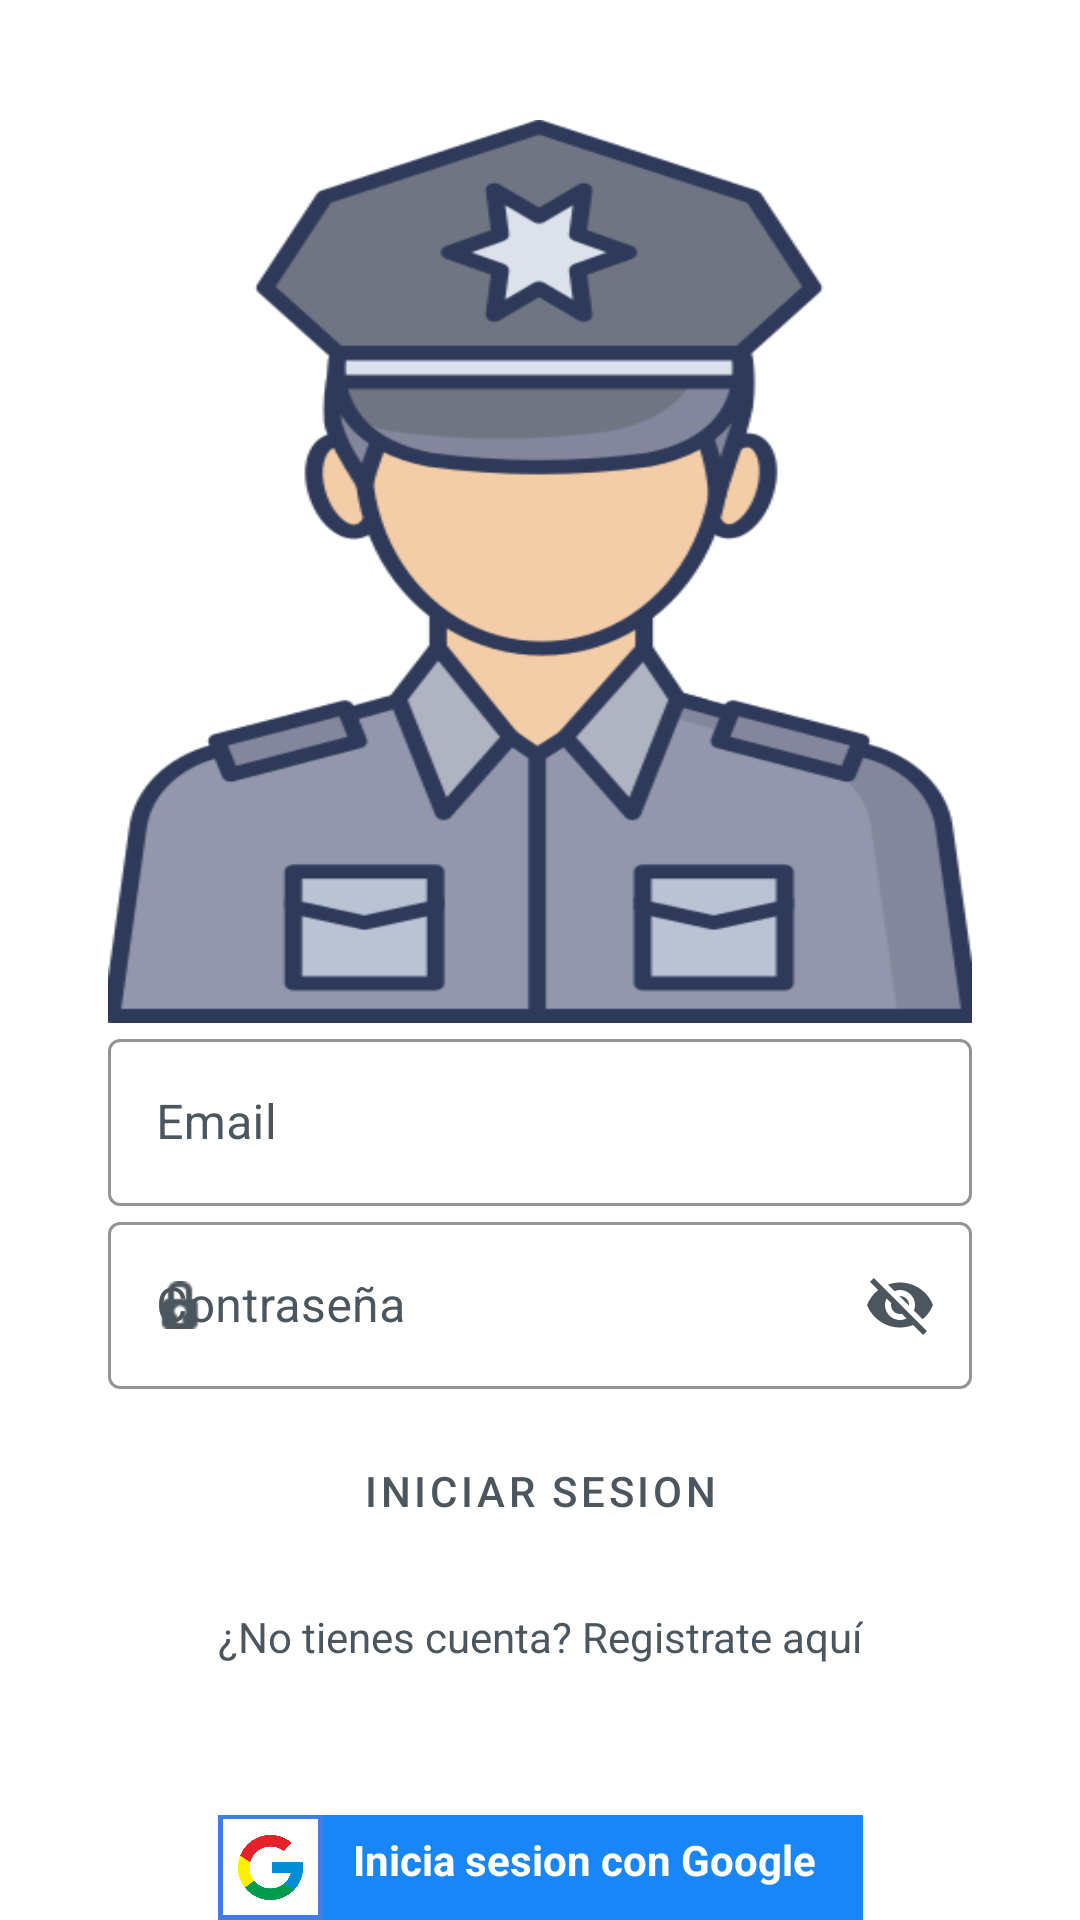

Produce the Android XML layout that renders to this screen, including the resource entries it uses.
<!-- AndroidManifest.xml: application theme Theme.Carunlock -->
<!-- res/layout/fragment_login_screen.xml -->
<?xml version="1.0" encoding="utf-8"?>
<androidx.constraintlayout.widget.ConstraintLayout xmlns:android="http://schemas.android.com/apk/res/android"
    xmlns:app="http://schemas.android.com/apk/res-auto"
    xmlns:tools="http://schemas.android.com/tools"
    android:layout_width="match_parent"
    android:layout_height="match_parent"
    android:background="@drawable/background_registro4"
    tools:context=".view.fragments.LoginScreenFragment">


    <ImageView
        android:id="@+id/policeImg"
        android:layout_width="0dp"
        android:layout_height="301dp"
        android:layout_marginTop="40dp"
        android:background="@drawable/policia"
        app:layout_constraintEnd_toEndOf="parent"
        app:layout_constraintStart_toStartOf="parent"
        app:layout_constraintTop_toTopOf="parent"

        app:layout_constraintWidth_percent="0.8" />

    <com.google.android.material.textfield.TextInputLayout
        android:id="@+id/emailLayout"
        style="@style/Widget.MaterialComponents.TextInputLayout.OutlinedBox"
        android:layout_width="0dp"
        android:layout_height="wrap_content"
        android:hint="Email"
        app:boxBackgroundColor="#9FFFFFFF"
        app:endIconMode="clear_text"
        android:textColorHint="#4c565e"
        app:endIconTint="#4c565e"
        app:startIconTint="#4c565e"
        app:layout_constraintEnd_toEndOf="@id/policeImg"
        app:layout_constraintStart_toStartOf="@id/policeImg"
        app:layout_constraintTop_toBottomOf="@id/policeImg"
        app:startIconDrawable="@drawable/fui_ic_mail_white_24dp"
        app:boxStrokeColor="@color/black"
        app:hintTextColor="@color/black">

        <com.google.android.material.textfield.TextInputEditText
            android:id="@+id/emailText"
            android:layout_width="match_parent"
            android:textColor="#4c565e"
            android:layout_height="wrap_content" />
    </com.google.android.material.textfield.TextInputLayout>

    <com.google.android.material.textfield.TextInputLayout
        android:id="@+id/password"
        style="@style/Widget.MaterialComponents.TextInputLayout.OutlinedBox"
        android:layout_width="0dp"
        android:layout_height="wrap_content"
        android:hint="Contraseña"
        app:boxBackgroundColor="#9FFFFFFF"
        android:textColorHint="#4c565e"
        app:endIconTint="#4c565e"
        app:startIconTint="#4c565e"
        app:endIconMode="password_toggle"
        app:layout_constraintEnd_toEndOf="@id/policeImg"
        app:layout_constraintStart_toStartOf="@id/policeImg"
        app:layout_constraintTop_toBottomOf="@id/emailLayout"
        app:startIconDrawable="@android:drawable/ic_secure"

        app:boxStrokeColor="@color/black"
        app:hintTextColor="@color/black">

        <com.google.android.material.textfield.TextInputEditText
            android:id="@+id/passwordText"
            android:textColor="#4c565e"
            android:layout_width="match_parent"
            android:layout_height="wrap_content" />
    </com.google.android.material.textfield.TextInputLayout>

    <Button
        android:id="@+id/loginButton"
        style="?attr/materialButtonOutlinedStyle"
        android:layout_width="wrap_content"
        android:layout_height="0dp"
        android:layout_marginTop="10dp"
        android:text="Iniciar sesion"
        android:textColor="#4c565e"
        app:backgroundTint="#80FFFFFF"
        app:cornerRadius="10dp"
        app:layout_constraintEnd_toEndOf="parent"
        app:layout_constraintStart_toStartOf="parent"
        app:layout_constraintTop_toBottomOf="@id/password"
        app:strokeColor="#829497" />

    <TextView
        android:id="@+id/registrateButton"
        android:layout_width="wrap_content"
        android:layout_height="0dp"
        android:layout_marginTop="15dp"
        android:textColor="#4c565e"
        android:text="¿No tienes cuenta? Registrate aquí"
        app:layout_constraintEnd_toEndOf="parent"
        app:layout_constraintStart_toStartOf="parent"
        app:layout_constraintTop_toBottomOf="@id/loginButton" />

    <androidx.constraintlayout.widget.ConstraintLayout
        android:id="@+id/googleButton"
        android:layout_width="0dp"
        android:layout_height="35dp"
        android:layout_marginTop="50dp"
        android:background="#1886F7"
        app:layout_constraintEnd_toEndOf="@id/registrateButton"
        app:layout_constraintStart_toStartOf="@id/registrateButton"
        app:layout_constraintTop_toBottomOf="@+id/registrateButton">

        <TextView
            android:id="@+id/googleText"
            android:layout_width="0dp"
            android:layout_height="30dp"
            android:layout_marginStart="10dp"
            android:gravity="center_vertical"
            android:text="Inicia sesion con Google"
            android:textColor="@color/white"
            android:textStyle="bold"
            app:layout_constraintEnd_toEndOf="parent"
            app:layout_constraintStart_toEndOf="@id/googleImg"
            app:layout_constraintTop_toTopOf="parent" />

        <ImageView
            android:id="@+id/googleImg"
            android:layout_width="35dp"
            android:layout_height="wrap_content"
            android:background="@color/white"
            android:src="@drawable/ic_google"
            app:layout_constraintBottom_toBottomOf="parent"
            app:layout_constraintStart_toStartOf="parent"
            app:layout_constraintTop_toTopOf="parent" />
    </androidx.constraintlayout.widget.ConstraintLayout>
</androidx.constraintlayout.widget.ConstraintLayout>
<!-- resources referenced by this layout -->
<resources>
  <color name="black">#FF000000</color>
  <color name="white">#FFFFFFFF</color>
  <!-- drawable ic_google: png bitmap (drawable, 57158 bytes) -->
  <!-- drawable policia: png bitmap (drawable-v24, 40052 bytes) -->
  <style name="Theme.Carunlock" parent="Theme.MaterialComponents.DayNight.DarkActionBar">
          
          <item name="colorPrimary">@color/white</item>
          <item name="colorPrimaryVariant">@color/black</item>
          <item name="colorOnPrimary">@color/black</item>
          
          <item name="colorControlActivated">@color/black</item>
          <item name="colorSecondary">@color/teal_200</item>
          <item name="colorSecondaryVariant">@color/day_primary_color</item>
          <item name="colorOnSecondary">@color/black</item>
          
          <item name="android:statusBarColor" tools:targetApi="l">?attr/colorSecondaryVariant</item>
          
      </style>
  <color name="teal_200">#FF03DAC5</color>
  <color name="day_primary_color">#FFB1DDF0</color>
</resources>
